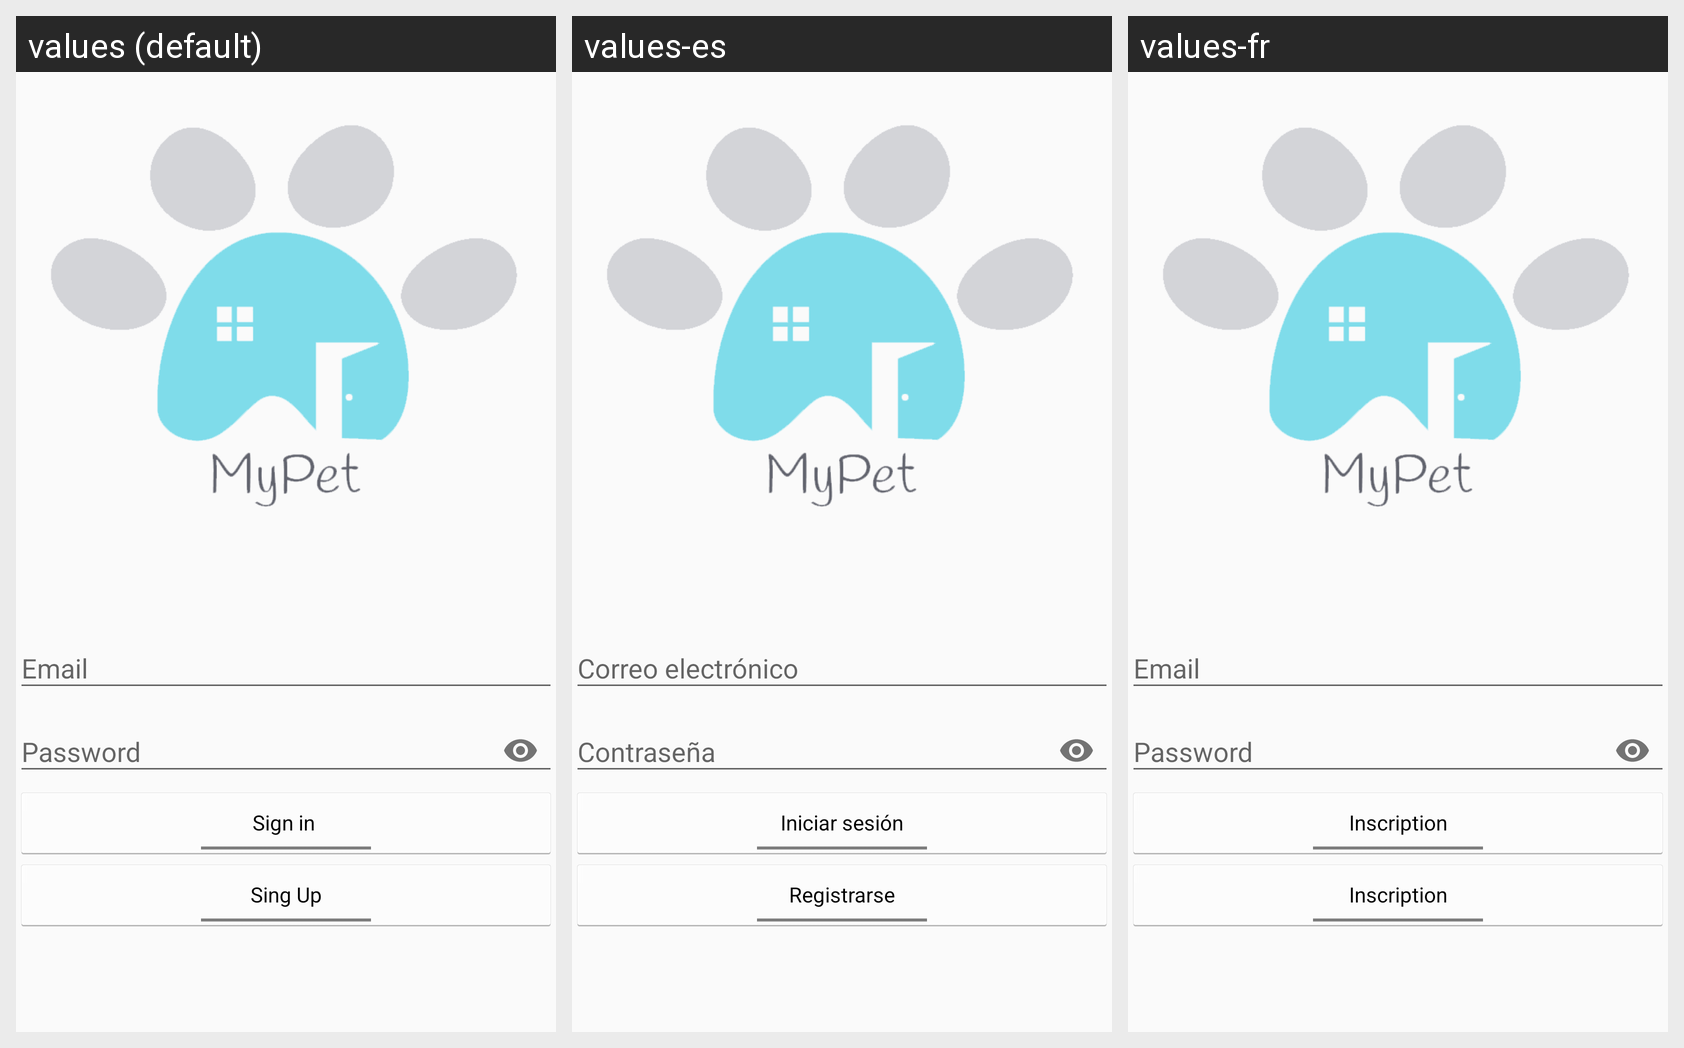

This grid shows one Android layout under several languages. Give, for every string resource on the screen, its name, the default text and each shown locale's text.
Android screen res/layout/activity_login.xml rendered under 3 locales, left to right: values (default), values-es, values-fr. Device: Nexus 5 (rendered at 1080×1920; each locale shown at half size, 540×960, under a caption strip naming it); theme AppTheme.
Strings drawn on this screen, with the default value and each locale's value (text and hints the layout hard-codes appear in the picture but are not listed):

action_sign_in
  values: Sign in 
  values-es: Iniciar sesión
  values-fr: Inscription

btn_registrarse
  values: Sing Up
  values-es: Registrarse
  values-fr: Inscription
